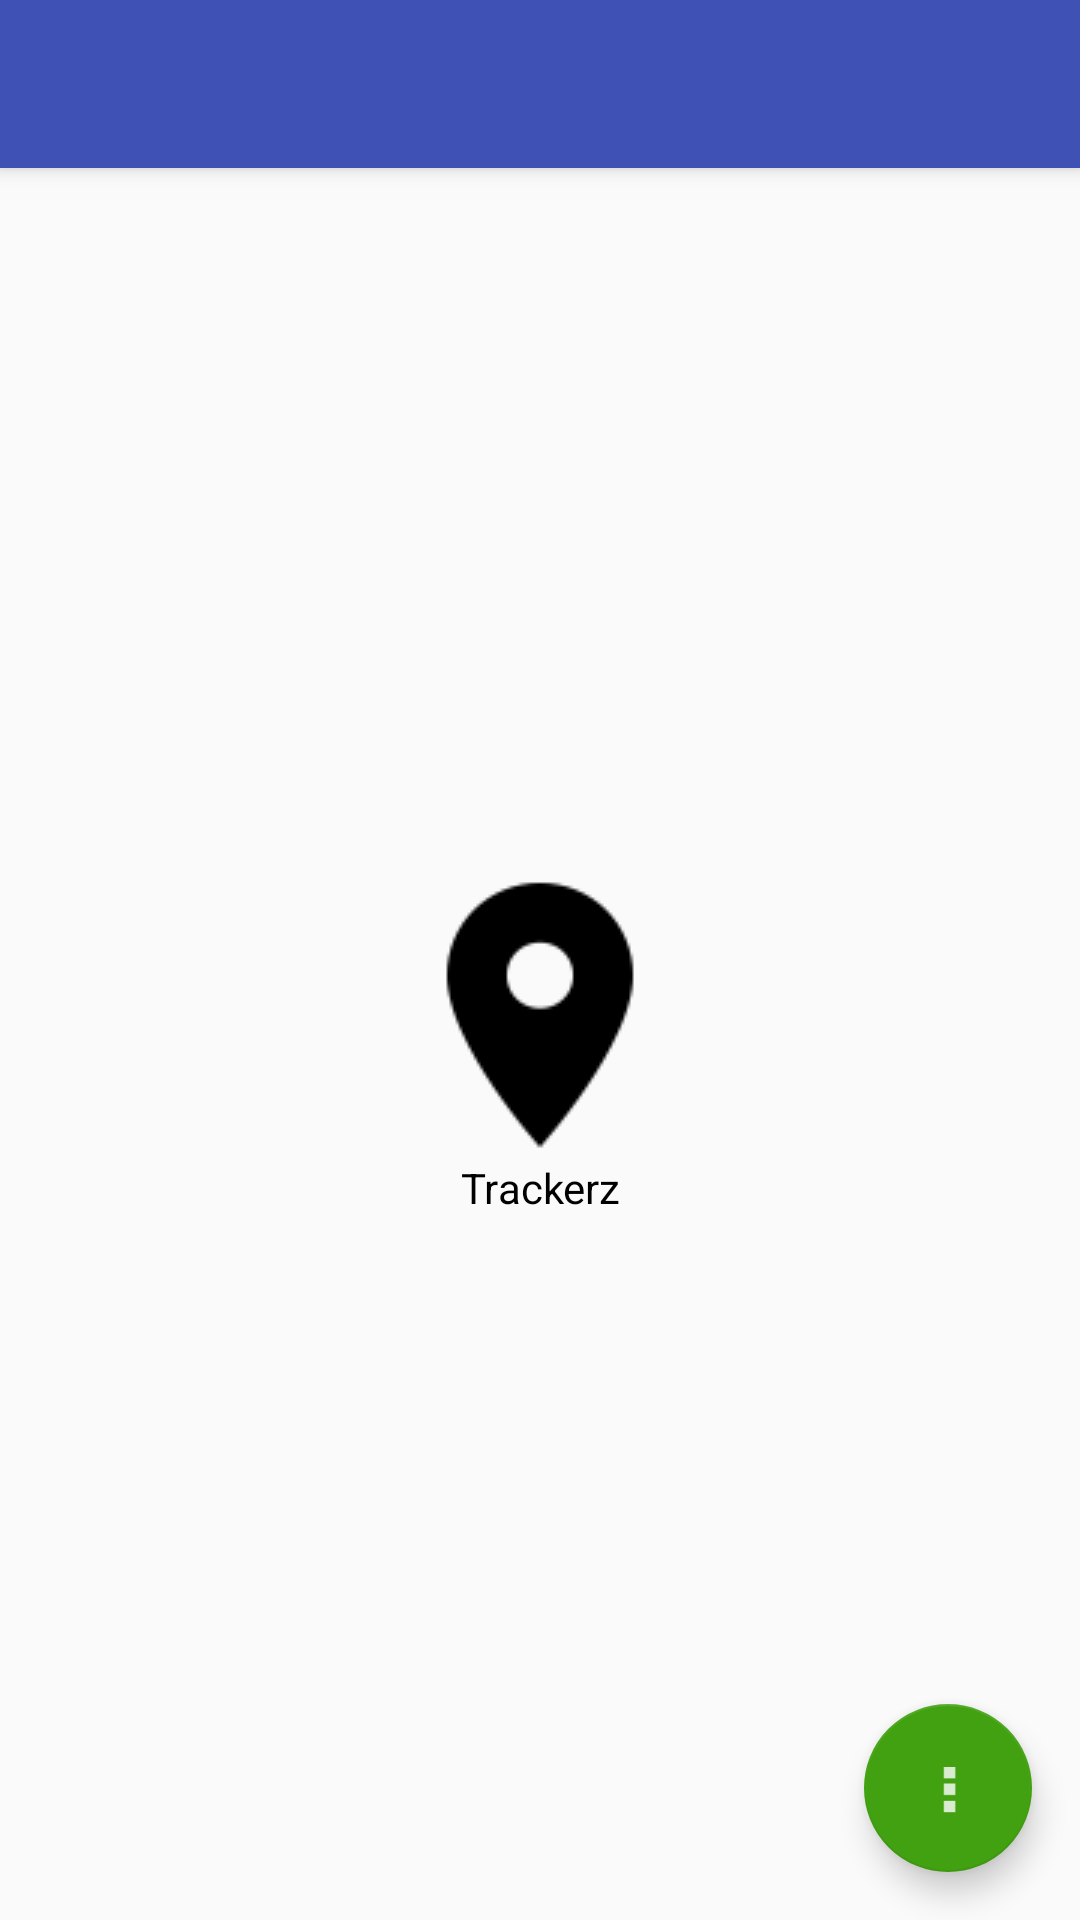

The Android layout XML behind this screen, and the referenced resources:
<!-- AndroidManifest.xml: application theme AppTheme -->
<!-- res/layout/app_bar_main.xml -->
<?xml version="1.0" encoding="utf-8"?>
<android.support.design.widget.CoordinatorLayout xmlns:android="http://schemas.android.com/apk/res/android"
    xmlns:app="http://schemas.android.com/apk/res-auto"
    xmlns:tools="http://schemas.android.com/tools"
    android:layout_width="match_parent"
    android:layout_height="match_parent"
    android:fitsSystemWindows="true"
    tools:context=".UI.MainActivity">

    <android.support.design.widget.AppBarLayout
        android:layout_width="match_parent"
        android:layout_height="wrap_content"
        android:theme="@style/AppTheme.AppBarOverlay">

        <android.support.v7.widget.Toolbar
            android:id="@+id/toolbar"
            android:layout_width="match_parent"
            android:layout_height="?attr/actionBarSize"
            android:background="?attr/colorPrimary"
            app:popupTheme="@style/AppTheme.PopupOverlay" />

    </android.support.design.widget.AppBarLayout>

    <include layout="@layout/content_main" />

    <android.support.design.widget.FloatingActionButton
        android:id="@+id/fab"
        android:layout_width="wrap_content"
        android:layout_height="wrap_content"
        android:layout_gravity="bottom|end"
        android:layout_margin="@dimen/fab_margin"
        android:src="@drawable/ic_action_overflow"
        android:tint="@color/white" />

</android.support.design.widget.CoordinatorLayout>
<!-- res/layout/content_main.xml (included above) -->
<?xml version="1.0" encoding="utf-8"?>
<RelativeLayout xmlns:android="http://schemas.android.com/apk/res/android"
    xmlns:app="http://schemas.android.com/apk/res-auto"
    xmlns:tools="http://schemas.android.com/tools"
    android:layout_width="match_parent"
    android:layout_height="match_parent"
    android:paddingBottom="@dimen/activity_vertical_margin"
    android:paddingLeft="@dimen/activity_horizontal_margin"
    android:paddingRight="@dimen/activity_horizontal_margin"
    android:paddingTop="@dimen/activity_vertical_margin"
    app:layout_behavior="@string/appbar_scrolling_view_behavior"
    tools:context=".UI.MainActivity"
    tools:showIn="@layout/app_bar_main"
    android:gravity="center">

    <TextView
        android:layout_width="wrap_content"
        android:layout_height="wrap_content"
        android:text="@string/app_name"
        android:drawableTop="@drawable/ic_location"
        android:gravity="center"
        android:textColor="@color/black"
        android:visibility="visible" />


</RelativeLayout>
<!-- resources referenced by this layout -->
<resources>
  <color name="black">#000000</color>
  <color name="white">#FFFFFF</color>
  <dimen name="activity_horizontal_margin">16dp</dimen>
  <dimen name="activity_vertical_margin">16dp</dimen>
  <dimen name="fab_margin">16dp</dimen>
  <!-- drawable ic_action_overflow: png bitmap (drawable-hdpi, 14643 bytes) -->
  <!-- drawable ic_location: png bitmap (drawable, 16119 bytes) -->
  <string name="app_name">Trackerz</string>
  <style name="AppTheme.AppBarOverlay" parent="ThemeOverlay.AppCompat.Dark.ActionBar" />
  <style name="AppTheme.PopupOverlay" parent="ThemeOverlay.AppCompat.Light" />
  <style name="AppTheme" parent="Theme.AppCompat.Light.DarkActionBar">
          
          <item name="colorPrimary">@color/colorPrimary</item>
          <item name="colorPrimaryDark">@color/colorPrimaryDark</item>
          <item name="colorAccent">@color/colorAccent</item>
          <item name="android:windowAnimationStyle">@style/ActivityTransition_SlideInOut</item>
      </style>
  <color name="colorPrimary">#3F51B5</color>
  <color name="colorPrimaryDark">#303F9F</color>
  <color name="colorAccent">@color/floating_action_button_bg</color>
  <style name="ActivityTransition_SlideInOut">
          <item name="android:windowEnterAnimation">@anim/slide_in_right</item>
          <item name="android:windowExitAnimation">@anim/slide_out_left</item>
      </style>
  <color name="floating_action_button_bg">#41A110</color>
</resources>
